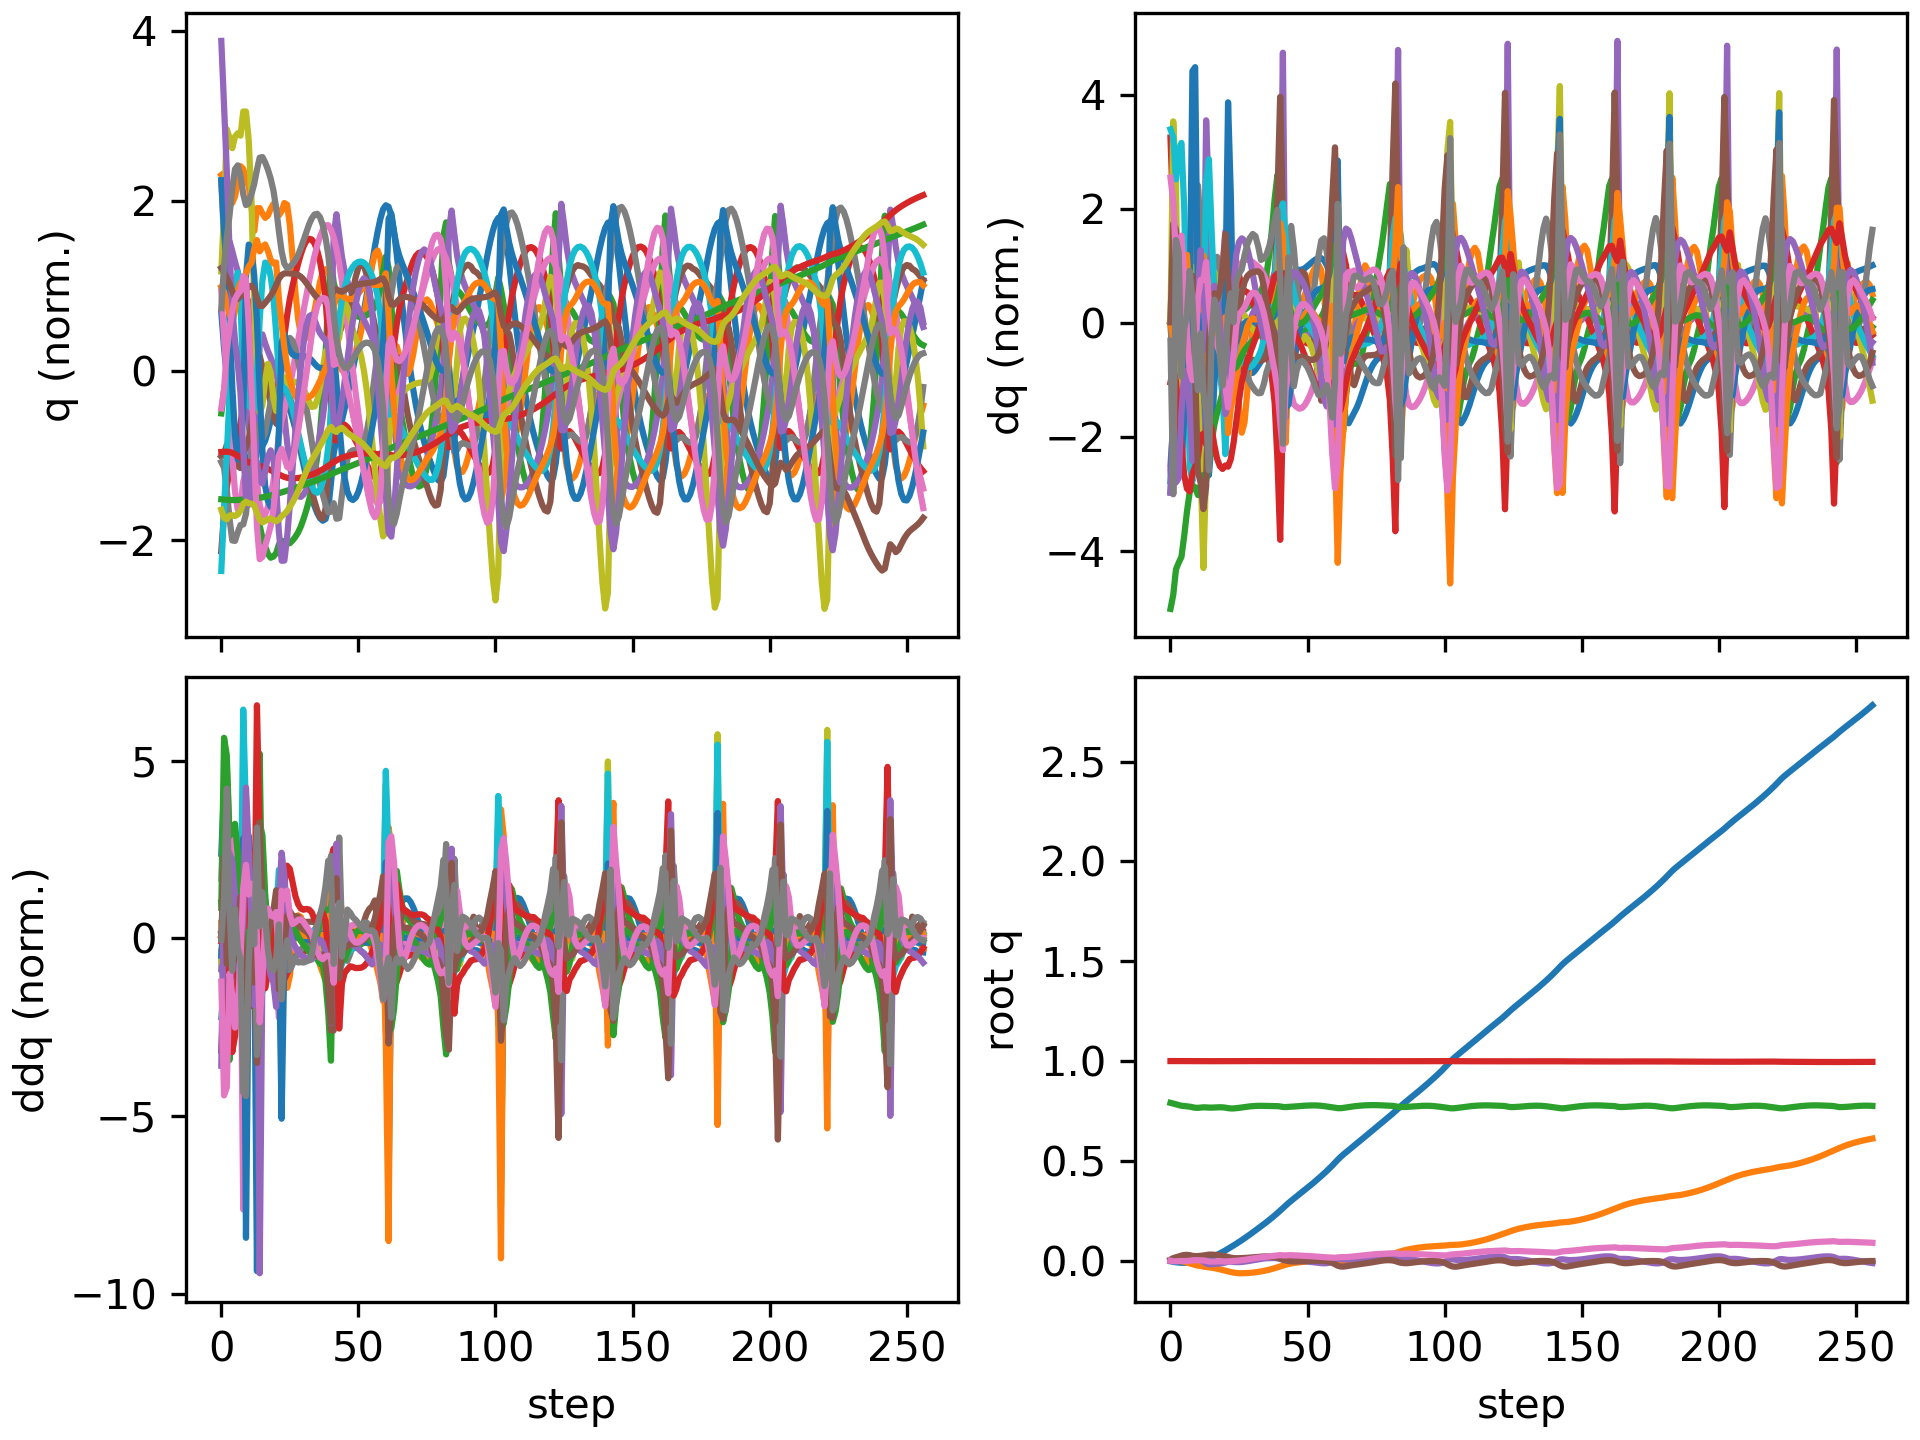

Data behind this chart, as committed beside it:
floating_base_joint_x, floating_base_joint_y, floating_base_joint_z, floating_base_joint_qw, floating_base_joint_qx, floating_base_joint_qy, floating_base_joint_qz, left_hip_pitch_joint_q, left_hip_roll_joint_q, left_hip_yaw_joint_q, left_knee_joint_q, left_ankle_pitch_joint_q, left_ankle_roll_joint_q, right_hip_pitch_joint_q, right_hip_roll_joint_q, right_hip_yaw_joint_q, right_knee_joint_q, right_ankle_pitch_joint_q, right_ankle_roll_joint_q, floating_base_joint_vx, floating_base_joint_vy, floating_base_joint_vz, floating_base_joint_wx, floating_base_joint_wy
-0.002742, 8.737507702648877e-10, 0.7906, 1, 1.597928729102787e-08, 0.005811, -4.862312507598205e-09, -0.05757, -0.0006897, -0.002978, 0.1257, -0.07618, 2.7516392895085615e-05, -0.05757, 0.0006893, 0.002978, 0.1257, -0.07618, -2.7555718382952283e-05, -0.162, -1.3815040528913289e-07, -0.2089, -6.422664153380801e-07, 0.6749
-0.005914, 0.0002809, 0.7871, 0.9999, 0.002217, 0.01272, -0.002748, -0.1147, -0.00192, 0.008309, 0.221, -0.1714, 0.001891, -0.1388, -0.002196, 0.0205, 0.2683, -0.149, -0.002975, -0.1276, 0.02724, -0.1334, 0.4711, 0.5685
-0.007971, 0.0006216, 0.7836, 0.9998, 0.00696, 0.01736, -0.003273, -0.1596, -0.01075, 0.01689, 0.2875, -0.1988, 0.007986, -0.2079, -0.01378, 0.04407, 0.3919, -0.203, -0.009675, -0.06448, 0.001825, -0.1962, 0.4454, 0.2963
-0.009267, -0.0001721, 0.7793, 0.9997, 0.00965, 0.02106, -0.001959, -0.1944, -0.01002, 0.02854, 0.3312, -0.1757, 0.008724, -0.273, -0.02893, 0.04154, 0.5253, -0.2781, -0.0165, -0.04798, -0.0666, -0.1912, 0.1959, 0.3608
-0.01031, -0.002107, 0.7762, 0.9996, 0.01178, 0.02545, -0.001881, -0.2264, -0.01003, 0.03065, 0.3737, -0.1919, 0.003935, -0.3451, -0.04016, 0.03856, 0.668, -0.373, -0.02086, -0.03364, -0.1263, -0.111, 0.174, 0.4038
-0.0105, -0.005279, 0.7745, 0.9995, 0.01314, 0.02861, -0.002135, -0.2461, -0.007837, 0.0291, 0.4007, -0.2097, -0.002427, -0.4058, -0.0404, 0.04188, 0.775, -0.444, -0.01428, 0.01783, -0.186, -0.06533, 0.08899, 0.2058
-0.009446, -0.009325, 0.7732, 0.9995, 0.01374, 0.02922, -0.001617, -0.255, -0.003367, 0.0258, 0.4207, -0.2253, -0.006801, -0.437, -0.03587, 0.04287, 0.8065, -0.4778, -0.002077, 0.07778, -0.2133, -0.06105, 0.06183, -0.04646
-0.007257, -0.01373, 0.7716, 0.9995, 0.01411, 0.02755, -0.0003044, -0.2602, 0.002286, 0.02288, 0.4476, -0.2469, -0.00789, -0.4304, -0.03209, 0.04216, 0.7368, -0.475, 0.002566, 0.1258, -0.2188, -0.1095, 0.09191, -0.2248
-0.004311, -0.01775, 0.7686, 0.9996, 0.01588, 0.02451, 0.001995, -0.2719, 0.001387, 0.017, 0.4988, -0.294, 0.00127, -0.3882, -0.0318, 0.04915, 0.5688, -0.409, 0.003134, 0.1424, -0.1833, -0.1701, 0.2226, -0.2732
-0.001672, -0.02127, 0.766, 0.9996, 0.01553, 0.02271, 0.002701, -0.2975, -0.002052, 0.007178, 0.5887, -0.3638, 0.006497, -0.3727, -0.02624, 0.04913, 0.5065, -0.2148, 0.008194, 0.1378, -0.1686, -0.08243, -0.2443, -0.1563
0.0006686, -0.02448, 0.7656, 0.9997, 0.01018, 0.02302, 0.002184, -0.3271, -0.004499, -0.008012, 0.6987, -0.4632, 0.01181, -0.3728, -0.01079, 0.04084, 0.503, -0.1688, 0.01228, 0.1188, -0.1503, 0.03375, -0.7133, 0.1097
0.003326, -0.02701, 0.7669, 0.9997, 0.002705, 0.0245, 0.002021, -0.3394, -0.01113, -0.0179, 0.7572, -0.5353, 0.02262, -0.3688, 0.004011, 0.0236, 0.4968, -0.178, 0.01458, 0.1416, -0.107, 0.08435, -0.7675, 0.1963
0.006582, -0.02903, 0.7683, 0.9996, -0.005378, 0.02618, 0.001508, -0.3198, -0.01937, -0.02781, 0.7133, -0.5561, 0.04207, -0.3655, 0.01099, -0.007265, 0.4958, -0.2126, 0.0228, 0.1681, -0.103, 0.03957, -0.8927, 0.1966
0.009824, -0.03138, 0.7679, 0.9995, -0.01413, 0.02852, -0.001069, -0.2794, -0.01179, -0.03796, 0.5777, -0.4919, 0.06768, -0.392, 0.01974, -0.02957, 0.5731, -0.2786, 0.02812, 0.1543, -0.1248, -0.03633, -0.7829, 0.2803
0.01321, -0.03325, 0.7669, 0.9994, -0.01812, 0.03048, -0.003349, -0.2724, -0.01174, -0.05735, 0.5366, -0.3427, 0.06878, -0.4289, 0.01755, -0.03785, 0.6989, -0.3798, 0.0214, 0.1942, -0.07574, -0.03507, -0.1046, 0.08986
0.01767, -0.03496, 0.7668, 0.9994, -0.01786, 0.03058, -0.004294, -0.2724, -0.01351, -0.06337, 0.5478, -0.3293, 0.06134, -0.4468, 0.01275, -0.03562, 0.7886, -0.4663, 0.02408, 0.2507, -0.09271, 0.01598, 0.1282, -0.06075
0.02317, -0.0372, 0.7674, 0.9994, -0.01651, 0.0297, -0.003843, -0.2636, -0.015, -0.06734, 0.5532, -0.3442, 0.05297, -0.4456, 0.01584, -0.02841, 0.8291, -0.5159, 0.02551, 0.2919, -0.1264, 0.04133, 0.1387, -0.09339
0.02939, -0.04006, 0.7682, 0.9995, -0.01537, 0.02854, -0.003121, -0.2488, -0.01424, -0.07104, 0.5497, -0.3568, 0.04488, -0.4323, 0.0243, -0.0237, 0.8271, -0.5377, 0.0217, 0.3212, -0.1536, 0.03168, 0.1106, -0.1085
0.03616, -0.04331, 0.7686, 0.9995, -0.01415, 0.02708, -0.002973, -0.2315, -0.01196, -0.07286, 0.5443, -0.3676, 0.03671, -0.4128, 0.0319, -0.02623, 0.7977, -0.5457, 0.01636, 0.3462, -0.1682, -0.001751, 0.1519, -0.1466
0.04343, -0.04675, 0.7681, 0.9996, -0.01218, 0.02511, -0.003497, -0.213, -0.01034, -0.07232, 0.5409, -0.3793, 0.02919, -0.3885, 0.03624, -0.03357, 0.7512, -0.5463, 0.01416, 0.3708, -0.1738, -0.04671, 0.2592, -0.1997
0.0513, -0.0502, 0.7665, 0.9997, -0.008983, 0.02223, -0.003902, -0.1943, -0.01181, -0.07065, 0.5434, -0.3941, 0.02266, -0.351, 0.03798, -0.0373, 0.6684, -0.5314, 0.01472, 0.3994, -0.1669, -0.1136, 0.4226, -0.3001
0.05957, -0.05354, 0.7642, 0.9998, -0.005656, 0.01841, -0.003357, -0.1804, -0.01417, -0.06647, 0.5616, -0.4127, 0.02121, -0.3088, 0.03955, -0.03487, 0.5799, -0.4356, -0.006945, 0.4164, -0.1693, -0.102, 0.2033, -0.4006
0.06786, -0.05679, 0.7626, 0.9999, -0.004875, 0.01514, -0.002165, -0.1804, -0.01269, -0.06457, 0.6117, -0.4298, 0.02286, -0.2835, 0.04843, -0.02833, 0.5468, -0.31, -0.02197, 0.4199, -0.1542, -0.04762, -0.01992, -0.2888
0.07629, -0.05953, 0.7626, 0.9999, -0.005847, 0.0131, -0.001474, -0.1869, -0.01003, -0.06516, 0.6692, -0.4645, 0.03056, -0.2653, 0.05702, -0.02758, 0.5431, -0.2974, -0.03628, 0.43, -0.1214, 0.04054, -0.1363, -0.1593
0.08489, -0.06151, 0.7639, 0.9999, -0.007022, 0.0124, -0.0004611, -0.1982, -0.01061, -0.06605, 0.7205, -0.5071, 0.03824, -0.2448, 0.06321, -0.02901, 0.534, -0.3113, -0.04754, 0.4343, -0.07867, 0.07951, -0.07753, -0.01359
0.0937, -0.06262, 0.7656, 0.9999, -0.007215, 0.01258, 0.0009769, -0.2129, -0.01736, -0.06579, 0.7636, -0.5438, 0.04013, -0.2221, 0.06541, -0.0298, 0.5167, -0.3214, -0.05576, 0.4479, -0.03484, 0.09427, 0.04154, 0.03737
0.1028, -0.06294, 0.7676, 0.9999, -0.006332, 0.01303, 0.002527, -0.2282, -0.02828, -0.06447, 0.7971, -0.5717, 0.03418, -0.1972, 0.0639, -0.02945, 0.4944, -0.3267, -0.06153, 0.4639, 0.0001458, 0.09856, 0.1386, 0.04867
0.1122, -0.06268, 0.7696, 0.9999, -0.00473, 0.01365, 0.004294, -0.2446, -0.03968, -0.06278, 0.8253, -0.5891, 0.02424, -0.1708, 0.05961, -0.02894, 0.4689, -0.329, -0.06536, 0.476, 0.025, 0.09599, 0.1922, 0.06798
0.1218, -0.062, 0.7714, 0.9999, -0.002741, 0.01451, 0.00631, -0.263, -0.04868, -0.06062, 0.8519, -0.5963, 0.0145, -0.1438, 0.05344, -0.02895, 0.4415, -0.3296, -0.06725, 0.4851, 0.04364, 0.08667, 0.2203, 0.0964
0.1316, -0.06098, 0.773, 0.9998, -0.0005485, 0.01564, 0.008486, -0.2829, -0.05403, -0.05776, 0.8763, -0.5973, 0.00631, -0.1169, 0.04608, -0.02959, 0.4133, -0.3294, -0.06754, 0.4927, 0.05892, 0.07236, 0.2337, 0.1232
0.1416, -0.05967, 0.7743, 0.9998, 0.001743, 0.01695, 0.01074, -0.303, -0.05576, -0.05405, 0.8962, -0.5933, -0.001104, -0.09054, 0.03797, -0.03088, 0.3858, -0.3293, -0.06708, 0.4999, 0.07314, 0.05543, 0.2389, 0.1371
0.1516, -0.05806, 0.7752, 0.9997, 0.004105, 0.0183, 0.01297, -0.3222, -0.05501, -0.04986, 0.9096, -0.5853, -0.008444, -0.06502, 0.02928, -0.03266, 0.3604, -0.3298, -0.06658, 0.5065, 0.08879, 0.03679, 0.2437, 0.1347
0.1619, -0.05612, 0.7758, 0.9997, 0.006507, 0.01955, 0.01503, -0.3396, -0.05277, -0.04499, 0.9154, -0.5742, -0.0159, -0.04049, 0.02018, -0.03457, 0.3379, -0.3316, -0.06605, 0.5119, 0.1052, 0.01549, 0.2432, 0.1178
0.1722, -0.05384, 0.7759, 0.9996, 0.008871, 0.02055, 0.01679, -0.3551, -0.04973, -0.03919, 0.9136, -0.5598, -0.02338, -0.0171, 0.01089, -0.03613, 0.3193, -0.3352, -0.06502, 0.516, 0.1218, -0.007254, 0.23, 0.08843
0.1825, -0.05126, 0.7756, 0.9995, 0.01092, 0.02118, 0.01837, -0.3687, -0.04598, -0.03243, 0.9036, -0.542, -0.03061, 0.004208, 0.002192, -0.03602, 0.3071, -0.3401, -0.06286, 0.5215, 0.1356, -0.02053, 0.1751, 0.04305
0.1931, -0.04838, 0.7752, 0.9995, 0.01231, 0.02128, 0.01993, -0.3799, -0.04126, -0.02383, 0.8851, -0.5206, -0.0369, 0.02237, -0.005122, -0.03413, 0.304, -0.3442, -0.05967, 0.5308, 0.1498, -0.02107, 0.0941, -0.01712
0.2038, -0.04517, 0.7749, 0.9995, 0.01302, 0.02073, 0.02154, -0.388, -0.03646, -0.01221, 0.8577, -0.4957, -0.04133, 0.03737, -0.01107, -0.03048, 0.311, -0.3464, -0.05631, 0.5449, 0.1689, -0.01523, 0.0301, -0.08833
0.2149, -0.04151, 0.7747, 0.9995, 0.01328, 0.01943, 0.02326, -0.3921, -0.03313, 0.003629, 0.8194, -0.4668, -0.04257, 0.04924, -0.01634, -0.02529, 0.3285, -0.3465, -0.05278, 0.5631, 0.1923, -0.01045, -0.008816, -0.1637
0.2264, -0.0374, 0.7745, 0.9994, 0.01319, 0.01741, 0.02512, -0.3895, -0.03216, 0.02486, 0.7631, -0.4304, -0.03602, 0.05709, -0.02141, -0.02025, 0.3586, -0.3448, -0.04841, 0.5835, 0.2134, -0.01401, -0.05769, -0.2315
0.2383, -0.03301, 0.7741, 0.9995, 0.01226, 0.01458, 0.02699, -0.3732, -0.03284, 0.05161, 0.669, -0.3786, -0.01202, 0.05747, -0.02544, -0.019, 0.4085, -0.341, -0.04231, 0.6068, 0.2187, -0.03921, -0.202, -0.3144
0.2509, -0.02867, 0.7727, 0.9995, 0.009273, 0.01036, 0.02799, -0.3316, -0.03631, 0.07153, 0.5148, -0.3212, 0.03214, 0.04948, -0.02516, -0.01977, 0.4822, -0.3332, -0.02757, 0.6434, 0.2045, -0.113, -0.491, -0.4667
0.264, -0.02452, 0.7701, 0.9996, 0.005228, 0.004809, 0.02677, -0.2837, -0.04494, 0.06016, 0.4072, -0.1664, 0.06077, 0.03615, -0.02072, -0.01416, 0.5708, -0.3221, -0.01173, 0.6664, 0.21, -0.1133, -0.3077, -0.6008
0.2765, -0.02021, 0.7695, 0.9996, 0.005369, 0.0008612, 0.02633, -0.2606, -0.05527, 0.05519, 0.4053, -0.1311, 0.07544, 0.01634, -0.02886, -0.0182, 0.6488, -0.3676, -0.006268, 0.6111, 0.2194, 0.03675, 0.2093, -0.3218
0.2883, -0.01657, 0.7703, 0.9996, 0.006072, -0.001623, 0.02732, -0.2466, -0.06349, 0.05275, 0.4277, -0.167, 0.08406, -0.008885, -0.02848, -0.01613, 0.7027, -0.4254, -0.003803, 0.5881, 0.1542, 0.03906, -0.04852, -0.2369
0.2998, -0.01381, 0.7712, 0.9996, 0.005251, -0.003278, 0.02771, -0.2312, -0.066, 0.05046, 0.4434, -0.2014, 0.08937, -0.03998, -0.01655, -0.009125, 0.7429, -0.4718, -0.004704, 0.5701, 0.125, 0.05096, -0.1226, -0.132
0.311, -0.0115, 0.7723, 0.9996, 0.003962, -0.003976, 0.02692, -0.2118, -0.06589, 0.04964, 0.4453, -0.2252, 0.09377, -0.07664, -0.005127, -0.005976, 0.7732, -0.5045, -0.006507, 0.5561, 0.1069, 0.05753, -0.1489, -0.0365
0.322, -0.009512, 0.7734, 0.9997, 0.002447, -0.003931, 0.026, -0.1909, -0.06492, 0.04841, 0.4391, -0.242, 0.09859, -0.1156, 0.002322, -0.007481, 0.7942, -0.5245, -0.007168, 0.5477, 0.09202, 0.05656, -0.1654, 0.02492
0.3329, -0.007789, 0.7745, 0.9997, 0.0008476, -0.003384, 0.02531, -0.1697, -0.06369, 0.04664, 0.4291, -0.2551, 0.1049, -0.1555, 0.00592, -0.01085, 0.8091, -0.5338, -0.007317, 0.5428, 0.07982, 0.0523, -0.1656, 0.06681
0.3437, -0.006308, 0.7755, 0.9997, -0.0007446, -0.002574, 0.02472, -0.1485, -0.06215, 0.04521, 0.4173, -0.2665, 0.1137, -0.1954, 0.006877, -0.01398, 0.8199, -0.5361, -0.007234, 0.5432, 0.0676, 0.04722, -0.1634, 0.08297
0.3546, -0.005098, 0.7764, 0.9997, -0.002379, -0.001716, 0.02413, -0.1269, -0.05994, 0.04433, 0.4045, -0.2769, 0.1227, -0.2343, 0.006909, -0.01623, 0.827, -0.5328, -0.006003, 0.5483, 0.05341, 0.04026, -0.1699, 0.08212
0.3656, -0.004177, 0.7771, 0.9997, -0.004079, -0.0009532, 0.02348, -0.1043, -0.05687, 0.04384, 0.3907, -0.2866, 0.1294, -0.2711, 0.006952, -0.0185, 0.8307, -0.5243, -0.00396, 0.5568, 0.03906, 0.03061, -0.1745, 0.07044
0.3769, -0.003554, 0.7776, 0.9997, -0.005833, -0.0003593, 0.02276, -0.08069, -0.05291, 0.04372, 0.3761, -0.2959, 0.1321, -0.3054, 0.007823, -0.02154, 0.8314, -0.5113, -0.001786, 0.5674, 0.02398, 0.01771, -0.1792, 0.05381
0.3884, -0.003236, 0.7778, 0.9997, -0.007622, 2.4940664831678725e-05, 0.02191, -0.05607, -0.04809, 0.04397, 0.3611, -0.305, 0.1307, -0.3364, 0.01059, -0.0256, 0.829, -0.4947, -4.842395215816031e-05, 0.5793, 0.008861, 0.002569, -0.1797, 0.03345
0.4001, -0.003222, 0.7777, 0.9997, -0.009403, 0.000171, 0.02091, -0.03051, -0.04255, 0.04455, 0.3462, -0.3142, 0.1245, -0.3637, 0.01597, -0.03103, 0.8228, -0.4756, 0.0009599, 0.5915, -0.005741, -0.01686, -0.1739, 0.01127
0.4121, -0.003486, 0.7771, 0.9997, -0.01107, 8.386642721180113e-05, 0.0198, -0.00434, -0.03663, 0.04549, 0.3319, -0.3239, 0.1136, -0.387, 0.02415, -0.03795, 0.8126, -0.4548, 0.001323, 0.6027, -0.01854, -0.0414, -0.1537, -0.01006
0.4242, -0.003978, 0.776, 0.9997, -0.01242, -0.0002857, 0.01864, 0.02202, -0.03092, 0.04671, 0.3195, -0.3347, 0.09884, -0.406, 0.03471, -0.04597, 0.7984, -0.4331, 0.00136, 0.6133, -0.02837, -0.07102, -0.1117, -0.04254
0.4367, -0.004604, 0.7743, 0.9998, -0.01309, -0.001103, 0.01759, 0.04764, -0.02695, 0.04865, 0.3118, -0.3484, 0.0895, -0.4201, 0.0463, -0.05416, 0.7794, -0.4106, 0.00125, 0.6255, -0.03275, -0.09572, -0.02081, -0.1002
0.4494, -0.005261, 0.7723, 0.9998, -0.01251, -0.002717, 0.01674, 0.0715, -0.02589, 0.05209, 0.3125, -0.3626, 0.08516, -0.4272, 0.05701, -0.06163, 0.7526, -0.3856, 0.001179, 0.6439, -0.03129, -0.1046, 0.1332, -0.2025
0.4626, -0.005854, 0.7703, 0.9998, -0.01017, -0.005695, 0.01596, 0.09232, -0.02847, 0.05756, 0.3269, -0.3725, 0.08056, -0.4233, 0.06536, -0.06839, 0.7101, -0.354, 0.001386, 0.672, -0.02539, -0.1001, 0.3324, -0.3705
0.4765, -0.006266, 0.7685, 0.9998, -0.005535, -0.01078, 0.01511, 0.1081, -0.03569, 0.06563, 0.3627, -0.3758, 0.07537, -0.4012, 0.07086, -0.07352, 0.6369, -0.3104, 0.004002, 0.7107, -0.01134, -0.09704, 0.5983, -0.6174
... 197 more rows
